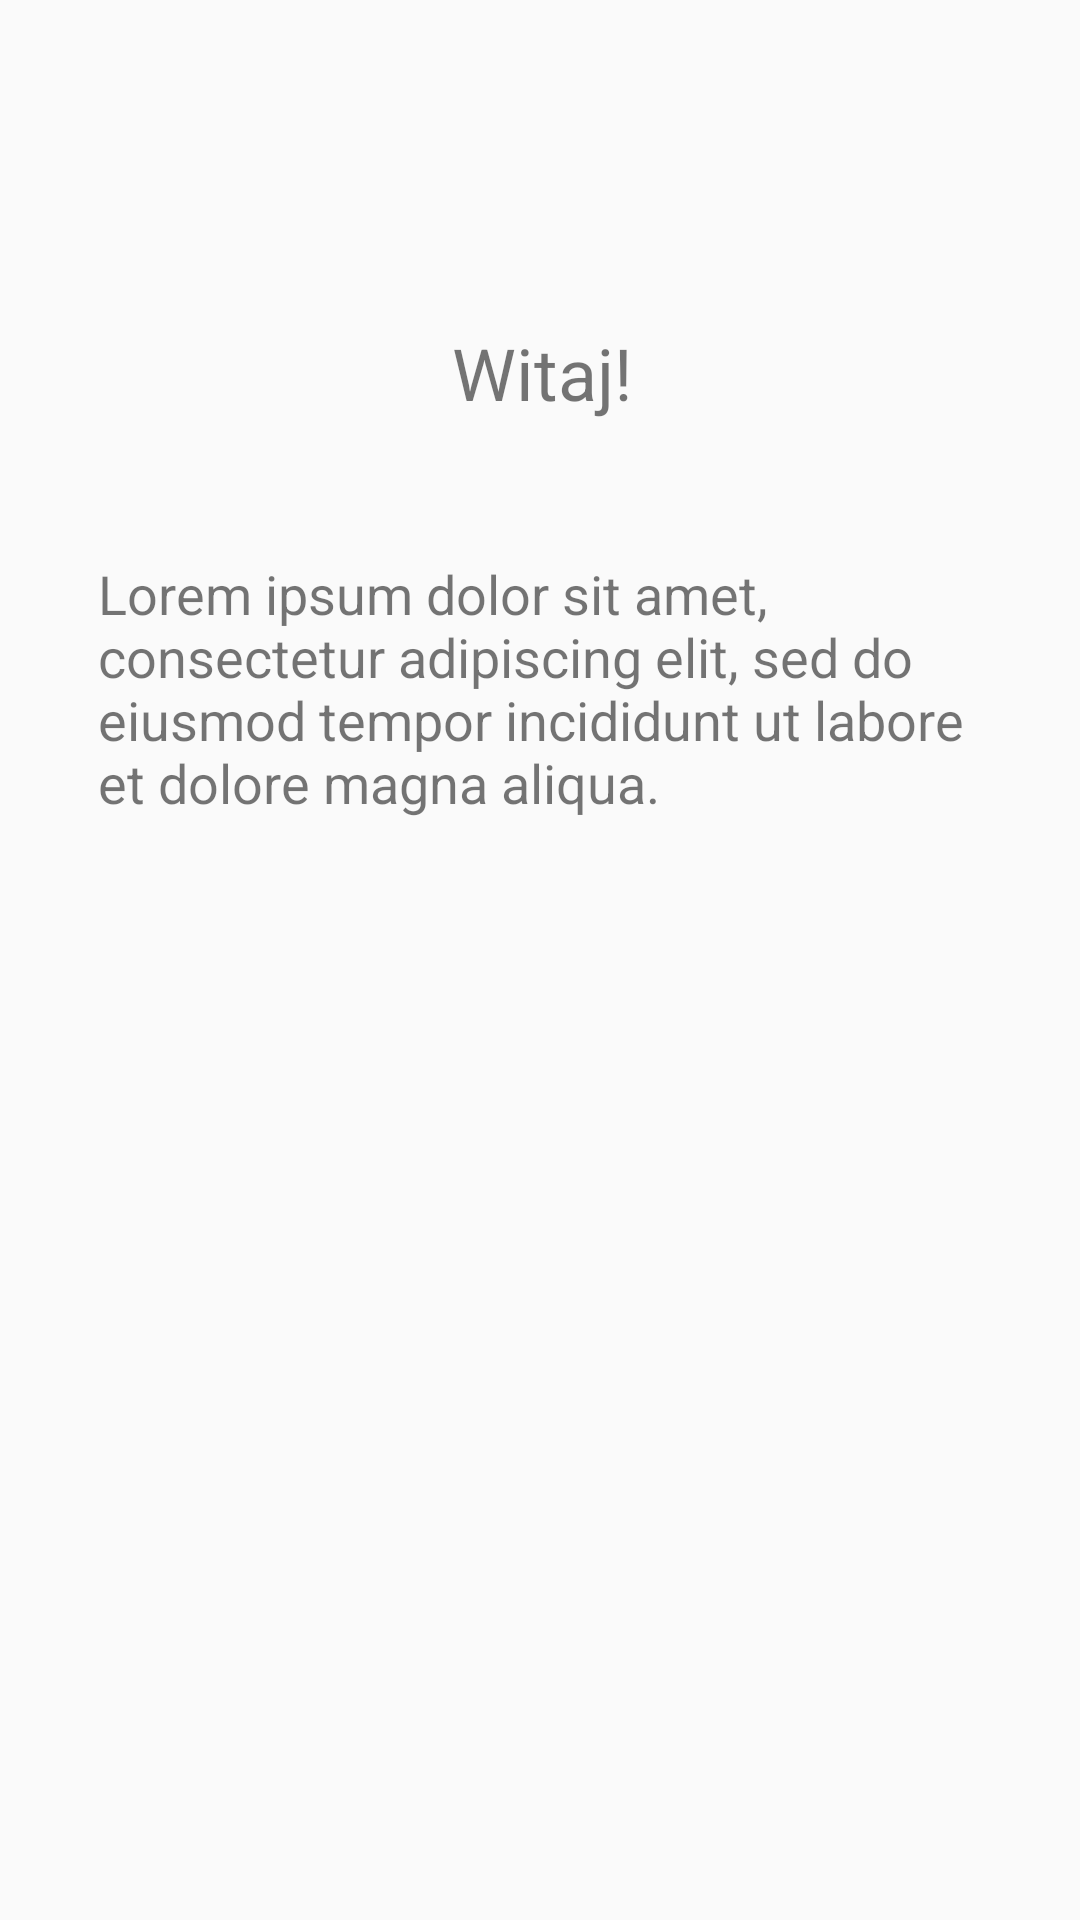

Layout XML and referenced resources for this Android screen:
<!-- AndroidManifest.xml: application theme AppTheme -->
<!-- res/layout/fragment_first.xml -->
<?xml version="1.0" encoding="utf-8"?>
<androidx.constraintlayout.widget.ConstraintLayout
        xmlns:android="http://schemas.android.com/apk/res/android"
        xmlns:app="http://schemas.android.com/apk/res-auto"
        xmlns:tools="http://schemas.android.com/tools"
        android:layout_width="match_parent"
        android:layout_height="match_parent"
        tools:context=".FirstFragment">


    <TextView
            android:id="@+id/textview_first"
            android:layout_width="wrap_content"
            android:layout_height="wrap_content"
            android:text="Witaj!"
            app:layout_constraintTop_toTopOf="parent"
            app:layout_constraintStart_toStartOf="parent"
            app:layout_constraintEnd_toEndOf="parent"
            app:layout_constraintBottom_toBottomOf="parent" app:layout_constraintHorizontal_bias="0.503"
            app:layout_constraintVertical_bias="0.178" android:textSize="24sp"/>
    <ImageButton
            android:src="@drawable/ic_baseline_keyboard_arrow_right_24"
            android:layout_width="70dp"
            android:layout_height="70dp" android:id="@+id/button_first"
            android:background="#00FFFFFF"
            app:layout_constraintTop_toTopOf="parent" app:layout_constraintBottom_toBottomOf="parent"
            app:layout_constraintStart_toStartOf="parent" app:layout_constraintEnd_toEndOf="parent"
            app:layout_constraintHorizontal_bias="0.811" app:layout_constraintVertical_bias="0.898"
            android:scaleType="fitXY"/>
    <TextView
            android:text="Lorem ipsum dolor sit amet, consectetur adipiscing elit, sed do eiusmod tempor incididunt ut labore et dolore magna aliqua."
            android:layout_width="295dp"
            android:layout_height="121dp" android:id="@+id/textView3"
            app:layout_constraintTop_toTopOf="parent"
            app:layout_constraintBottom_toBottomOf="parent" app:layout_constraintStart_toStartOf="parent"
            app:layout_constraintEnd_toEndOf="parent" app:layout_constraintHorizontal_bias="0.502"
            app:layout_constraintVertical_bias="0.358" android:textAlignment="textStart" android:textSize="18sp"/>
</androidx.constraintlayout.widget.ConstraintLayout>
<!-- resources referenced by this layout -->
<resources>
  <style name="AppTheme" parent="Theme.AppCompat.Light.DarkActionBar">
          
          <item name="colorPrimary">@color/colorPrimary</item>
          <item name="colorPrimaryDark">@color/colorPrimaryDark</item>
          <item name="colorAccent">@color/colorAccent</item>
      </style>
  <color name="colorPrimary">#EA255D</color>
  <color name="colorPrimaryDark">#88223F</color>
  <color name="colorAccent">#7DF363</color>
</resources>
